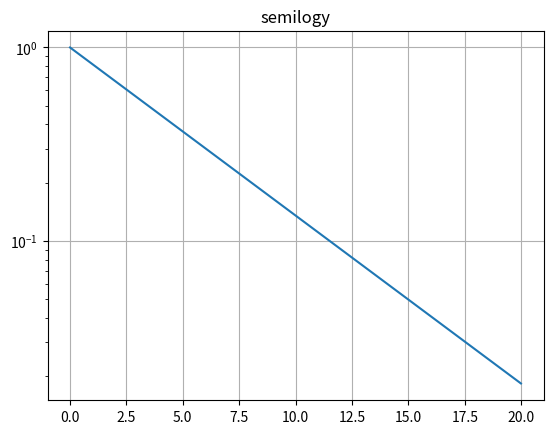

The matplotlib source for this figure:
import numpy as np
import matplotlib.pyplot as plt

plt.subplots_adjust(hspace=0.4)
t = np.arange(0.01, 20.0, 0.01)


plt.semilogy(t, np.exp(-t/5.0))
# plt.plot(t, np.exp(-t/5.0))
plt.title('semilogy')
plt.grid(True)




plt.show()